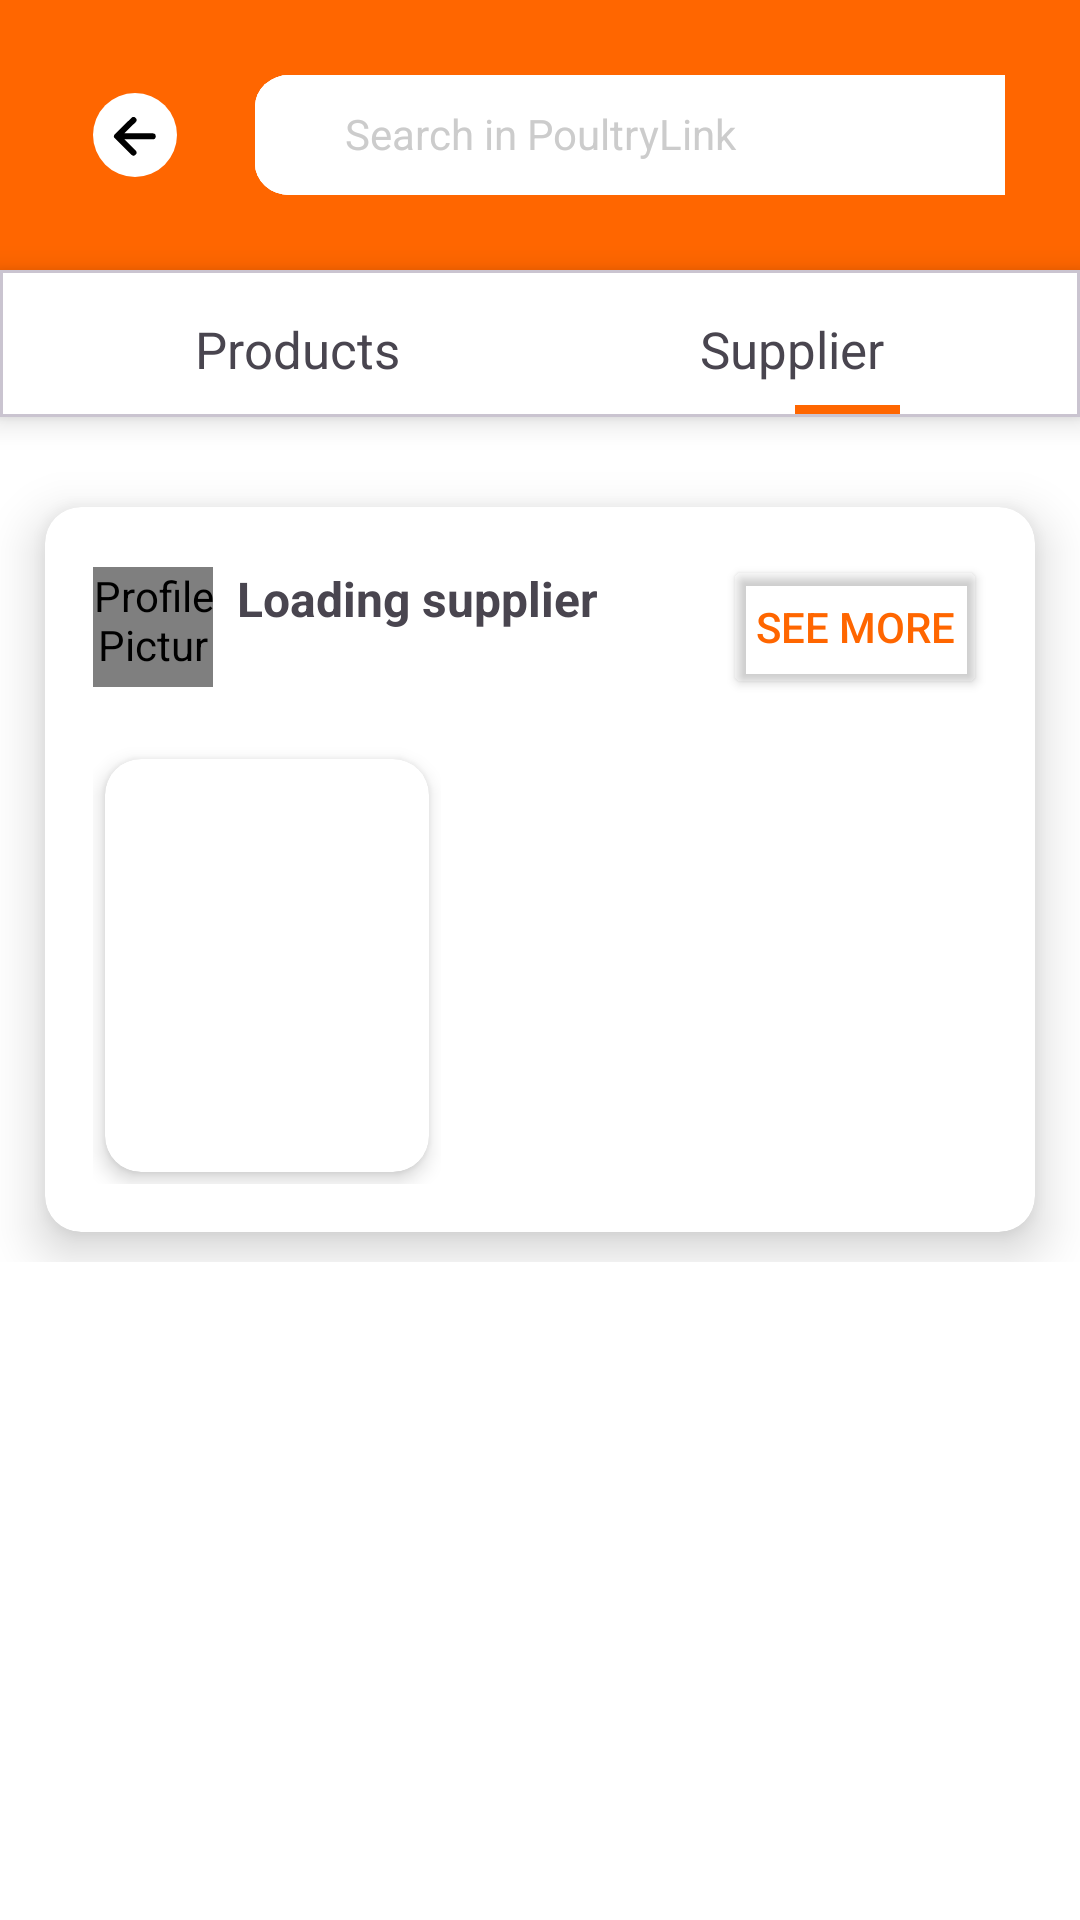

Layout XML and referenced resources for this Android screen:
<!-- AndroidManifest.xml: application theme Theme.Poultrylink_mobile -->
<!-- res/layout/search_pemasok.xml -->
<?xml version="1.0" encoding="utf-8"?>
<androidx.constraintlayout.widget.ConstraintLayout xmlns:android="http://schemas.android.com/apk/res/android"
    xmlns:app="http://schemas.android.com/apk/res-auto"
    xmlns:tools="http://schemas.android.com/tools"
    android:id="@+id/main"
    android:layout_width="match_parent"
    android:layout_height="match_parent"
    android:background="@color/white"
    tools:context=".SearchPemasokActivity">
    <ScrollView
        android:layout_width="match_parent"
        android:layout_height="match_parent">
        <LinearLayout
            android:layout_width="match_parent"
            android:layout_height="match_parent"
            android:orientation="vertical">
            <LinearLayout
                android:layout_width="match_parent"
                android:layout_height="wrap_content"
                android:background="@color/orange">
                
                <LinearLayout
                    android:layout_width="match_parent"
                    android:layout_height="match_parent"
                    android:layout_margin="25dp">
                    <ImageButton
                        android:id="@+id/btn_back"
                        android:layout_width="40dp"
                        android:layout_height="40dp"
                        android:background="@android:color/transparent"
                        android:src="@drawable/arrowback2"
                        android:contentDescription="Back"
                        android:layout_gravity="start|top" />

                    <LinearLayout
                        android:layout_marginStart="20dp"
                        android:layout_width="300dp"
                        android:layout_height="wrap_content"
                        android:background="@drawable/searrch"
                        android:orientation="horizontal">
                        
                        <EditText
                            android:id="@+id/searchInput"
                            android:layout_width="210dp"
                            android:layout_height="wrap_content"
                            android:layout_weight="1"
                            android:paddingLeft="30dp"
                            android:layout_marginTop="10dp"
                            android:hint="Search in PoultryLink"
                            android:background="@android:color/transparent"
                            android:textColorHint="#CCCCCC"
                            android:textSize="14sp"/>

                        
                        <ImageView
                            android:layout_width="40dp"
                            android:layout_height="40dp"
                            android:src="@drawable/searchlogo"
                            android:padding="5dp"
                            android:scaleType="center" />
                    </LinearLayout>
                </LinearLayout>
            </LinearLayout>

            
            <com.google.android.material.card.MaterialCardView
                android:layout_width="match_parent"
                android:layout_height="wrap_content"
                app:cardBackgroundColor="@color/white"
                app:cardElevation="6dp"
                app:cardCornerRadius="0dp">
                <LinearLayout
                    android:layout_width="match_parent"
                    android:layout_height="match_parent"
                    android:orientation="horizontal"
                    android:layout_marginTop="15dp"
                    android:gravity="center_horizontal"
                    >
                    <TextView
                        android:id="@+id/Produk"
                        android:layout_width="wrap_content"
                        android:layout_height="wrap_content"
                        android:onClick="Produk"
                        android:text="Products"
                        android:textSize="17dp"
                        android:layout_marginEnd="100dp"
                        />

                    <TextView
                        android:id="@+id/pemasok"
                        android:layout_width="wrap_content"
                        android:layout_height="wrap_content"
                        android:onClick="pemasok"
                        android:text="Supplier"
                        android:textSize="17dp"
                        />
                </LinearLayout>
                <View
                    android:layout_marginStart="265dp"
                    android:layout_width="35dp"
                    android:layout_height="4dp"
                    android:layout_marginTop="45dp"
                    android:background="@color/orange" />
            </com.google.android.material.card.MaterialCardView>

            
            <LinearLayout
                android:id="@+id/supplierContainer"
                android:layout_width="match_parent"
                android:layout_height="match_parent"
                android:orientation="vertical"
                android:layout_marginTop="15dp">
                <include layout="@layout/supplier_card"/>

            </LinearLayout>


        </LinearLayout>
    </ScrollView>

</androidx.constraintlayout.widget.ConstraintLayout>
<!-- res/layout/supplier_card.xml (included above) -->
<androidx.cardview.widget.CardView xmlns:android="http://schemas.android.com/apk/res/android"
    xmlns:app="http://schemas.android.com/apk/res-auto"
    android:id="@+id/supplierCard"
    android:layout_width="match_parent"
    android:layout_height="wrap_content"
    app:cardCornerRadius="12dp"
    app:cardElevation="10dp"
    android:layout_marginLeft="15dp"
    android:layout_marginRight="15dp"
    android:layout_marginTop="15dp"
    android:layout_marginBottom="10dp">
    <LinearLayout
        android:layout_width="match_parent"
        android:layout_height="wrap_content"
        android:orientation="vertical"
        android:padding="16dp">

        <LinearLayout
            android:layout_width="match_parent"
            android:layout_height="wrap_content"
            android:orientation="horizontal"
            android:gravity="center_vertical">

            
            <de.hdodenhof.circleimageview.CircleImageView
                android:id="@+id/supplierImage"
                android:layout_width="40dp"
                android:layout_height="40dp"
                android:src="@drawable/fotoprofil"
                android:layout_marginEnd="8dp"
                android:contentDescription="Profile Picture" />

            
            <LinearLayout
                android:layout_width="0dp"
                android:layout_height="wrap_content"
                android:orientation="vertical"
                android:layout_weight="1">

                <TextView
                    android:id="@+id/supplierName"
                    android:layout_width="wrap_content"
                    android:layout_height="wrap_content"
                    android:text="Loading supplier"
                    android:textStyle="bold"
                    android:textSize="16sp"/>

                <TextView
                    android:id="@+id/supplierLocation"
                    android:layout_width="wrap_content"
                    android:layout_height="wrap_content"
                    android:textColor="@android:color/darker_gray"
                    android:textSize="14sp"/>
            </LinearLayout>

            
            <Button
                android:id="@+id/lihatToko"
                android:layout_width="wrap_content"
                android:layout_height="wrap_content"
                android:textAlignment="center"
                android:textColor="@color/orange"
                android:paddingHorizontal="10dp"
                android:text="See More"
                android:backgroundTint="#00FFFFFF"
                app:strokeWidth="1dp"
                app:strokeColor="@color/orange"
                app:cornerRadius="10dp"/>
        </LinearLayout>



        <LinearLayout
            android:id="@+id/productContainer"
            android:layout_width="wrap_content"
            android:layout_height="wrap_content"
            android:orientation="horizontal"
            android:layout_marginTop="16dp"
            android:gravity="center">

            <include layout="@layout/supplier_products"/>

        </LinearLayout>
    </LinearLayout>
</androidx.cardview.widget.CardView>
<!-- res/layout/supplier_products.xml (included above) -->
<?xml version="1.0" encoding="utf-8"?>
<androidx.cardview.widget.CardView xmlns:android="http://schemas.android.com/apk/res/android"
    android:id="@+id/supplierProductCard"
    android:layout_width="wrap_content"
    android:layout_height="wrap_content"
    xmlns:app="http://schemas.android.com/apk/res-auto"
    android:layout_weight="1"
    android:layout_margin="4dp"
    app:cardCornerRadius="12dp"
    app:cardElevation="4dp">

    <LinearLayout
        android:layout_width="match_parent"
        android:layout_height="wrap_content"
        android:orientation="vertical"
        android:padding="8dp"
        android:gravity="center">

        
        <ImageView
            android:id="@+id/supplierProductImage"
            android:layout_width="92dp"
            android:layout_height="92dp"
            android:src="@drawable/placeholder"
            android:scaleType="centerCrop"/>

        
        <TextView
            android:id="@+id/supplierProductPrice"
            android:layout_width="wrap_content"
            android:layout_height="wrap_content"
            android:text=""
            android:textStyle="bold"
            android:textSize="16sp"
            android:layout_marginTop="8dp"/>
    </LinearLayout>

</androidx.cardview.widget.CardView>
<!-- resources referenced by this layout -->
<resources>
  <color name="orange">#FF6600</color>
  <color name="white">#FFFFFFFF</color>
  <!-- drawable arrowback2 (drawable) -->
  <vector xmlns:android="http://schemas.android.com/apk/res/android"
      android:width="28dp"
      android:height="28dp"
      android:viewportWidth="28"
      android:viewportHeight="28">
    <path
        android:pathData="M14,14m-14,0a14,14 0,1 1,28 0a14,14 0,1 1,-28 0"
        android:fillColor="#ffffff"/>
    <path
        android:pathData="M13.492,19.859L8.005,14.424L13.503,9.012M8.768,14.425L19.905,14.449"
        android:strokeLineJoin="round"
        android:strokeWidth="2"
        android:fillColor="#00000000"
        android:strokeColor="#000000"
        android:strokeLineCap="round"/>
  </vector>
  <!-- drawable fotoprofil: png bitmap (drawable, 37185 bytes) -->
  <!-- drawable searchlogo (drawable) -->
  <vector xmlns:android="http://schemas.android.com/apk/res/android"
      android:width="19dp"
      android:height="18dp"
      android:viewportWidth="19"
      android:viewportHeight="18">
    <path
        android:pathData="M18.024,17.33C17.633,17.705 17.016,17.705 16.625,17.33L12.226,13.115C11.377,12.301 10.062,12.267 8.949,12.65C8.271,12.883 7.549,13 6.784,13C4.888,13 3.283,12.371 1.97,11.112C0.658,9.853 0.001,8.316 0,6.5C-0.001,4.684 0.656,3.147 1.97,1.888C3.285,0.629 4.889,0 6.784,0C8.678,0 10.283,0.629 11.598,1.888C12.913,3.147 13.569,4.684 13.568,6.5C13.568,7.233 13.446,7.925 13.202,8.575C12.807,9.629 12.842,10.904 13.654,11.683L18.024,15.87C18.439,16.268 18.439,16.932 18.024,17.33ZM6.784,11C8.088,11 9.197,10.563 10.111,9.688C11.024,8.813 11.481,7.751 11.48,6.5C11.479,5.249 11.023,4.187 10.111,3.313C9.199,2.439 8.09,2.001 6.784,2C5.478,1.999 4.369,2.436 3.458,3.313C2.546,4.19 2.089,5.252 2.087,6.5C2.085,7.748 2.542,8.811 3.458,9.688C4.373,10.565 5.482,11.003 6.784,11Z"
        android:fillColor="#FF6600"/>
  </vector>
  <!-- drawable searrch (drawable) -->
  <vector xmlns:android="http://schemas.android.com/apk/res/android"
      android:width="263dp"
      android:height="38dp"
      android:viewportWidth="263"
      android:viewportHeight="38">
    <path
        android:pathData="M10,0L253,0A10,10 0,0 1,263 10L263,28A10,10 0,0 1,253 38L10,38A10,10 0,0 1,0 28L0,10A10,10 0,0 1,10 0z"
        android:fillColor="#ffffff"/>
    <path
        android:pathData="M10,0L253,0A10,10 0,0 1,263 10L263,28A10,10 0,0 1,253 38L10,38A10,10 0,0 1,0 28L0,10A10,10 0,0 1,10 0z"
        android:fillColor="#ffffff"/>
    <path
        android:pathData="M10,0L253,0A10,10 0,0 1,263 10L263,28A10,10 0,0 1,253 38L10,38A10,10 0,0 1,0 28L0,10A10,10 0,0 1,10 0z"
        android:fillColor="#ffffff"/>
  </vector>
  <style name="Theme.Poultrylink_mobile" parent="Base.Theme.Poultrylink_mobile" />
  <style name="Base.Theme.Poultrylink_mobile" parent="Theme.Material3.DayNight.NoActionBar">
          
          
      </style>
</resources>
